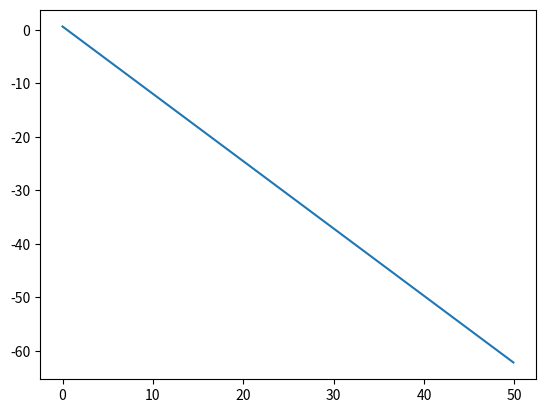

The matplotlib source for this figure:
import numpy as np
import matplotlib.pyplot as plt

x = np.arange(0,50,0.1)
z = 0
for n in range(100):
    z = z + (np.cos(2*n-1) * x) / (2 * n -1) ** 2


y = 2/np.pi - 4/ np.pi * z

plt.plot(x,y)

plt.show()
